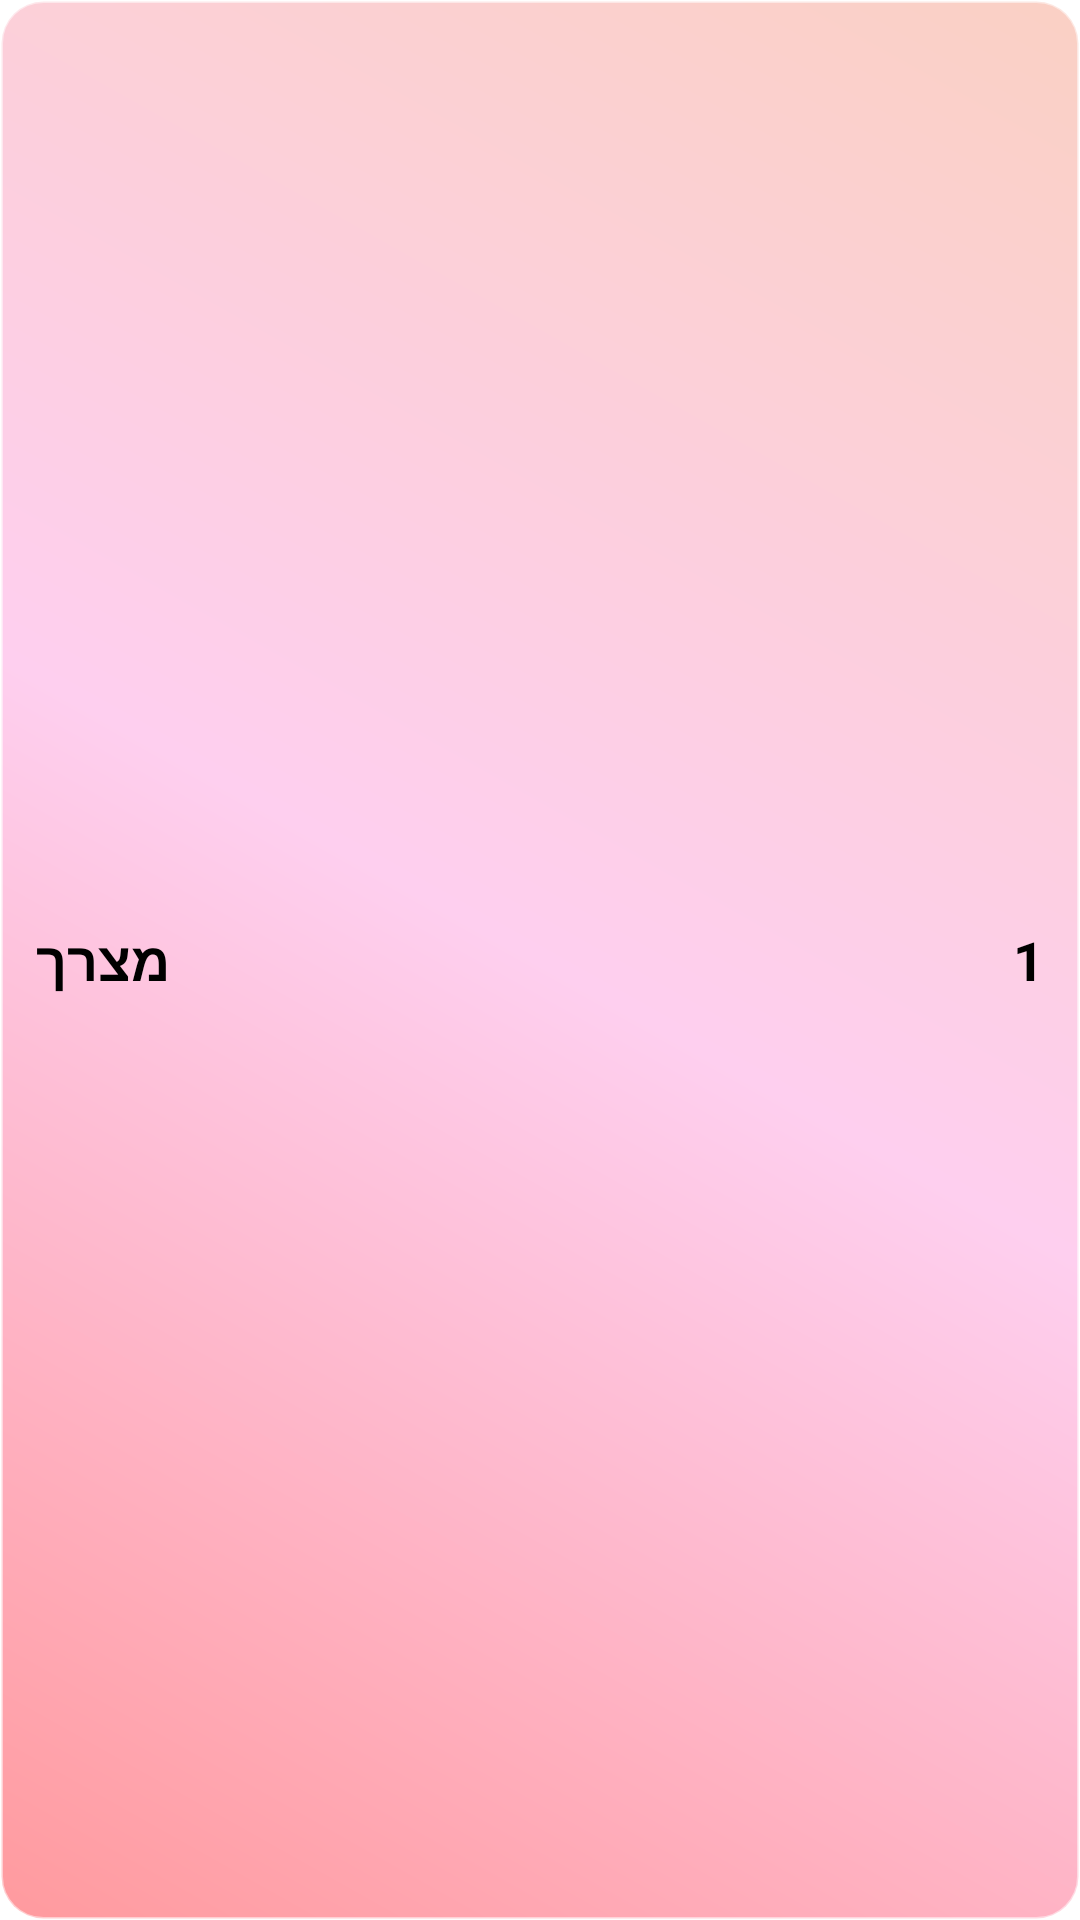

Android layout source for this screen:
<!-- AndroidManifest.xml: application theme Theme.CookTogether -->
<!-- res/layout/custom_lv_ingridiants.xml -->
<?xml version="1.0" encoding="utf-8"?>
<LinearLayout xmlns:android="http://schemas.android.com/apk/res/android"
    android:layout_width="match_parent"
    android:layout_height="50dp"
    android:orientation="horizontal"
    android:padding="12dp"
    android:background="@drawable/bg_ingredient_row"
    android:gravity="center_vertical"
    android:layout_marginBottom="10dp"
    android:clipToPadding="false"
    android:layout_margin="6dp"
    android:elevation="4dp">

    <TextView
        android:id="@+id/ingrediantNamee"
        android:layout_width="wrap_content"
        android:layout_height="wrap_content"
        android:layout_weight="2"
        android:text="מצרך"
        android:textColor="#000000"
        android:textSize="18sp"
        android:textStyle="bold"
        android:gravity="start"
        android:textAlignment="viewStart" />

    <TextView
        android:id="@+id/ingrediantAmount"
        android:layout_width="wrap_content"
        android:layout_height="wrap_content"
        android:text="1"
        android:textColor="#000000"
        android:textSize="18sp"
        android:textStyle="bold"
        android:gravity="start"
        android:textAlignment="viewStart" />


</LinearLayout>
<!-- resources referenced by this layout -->
<resources>
  <!-- drawable bg_ingredient_row (drawable) -->
  <shape xmlns:android="http://schemas.android.com/apk/res/android"
      android:shape="rectangle">
  
      
      <corners android:radius="14dp" />
  
      
      <gradient
          android:startColor="#FF9A9E"
          android:centerColor="#FECFEF"
          android:endColor="#FAD0C4"
          android:angle="45" />
  
      
      <padding
          android:left="12dp"
          android:top="8dp"
          android:right="12dp"
          android:bottom="8dp" />
  
      
      <stroke
          android:width="1dp"
          android:color="#80FFFFFF" />
  
  </shape>
</resources>
